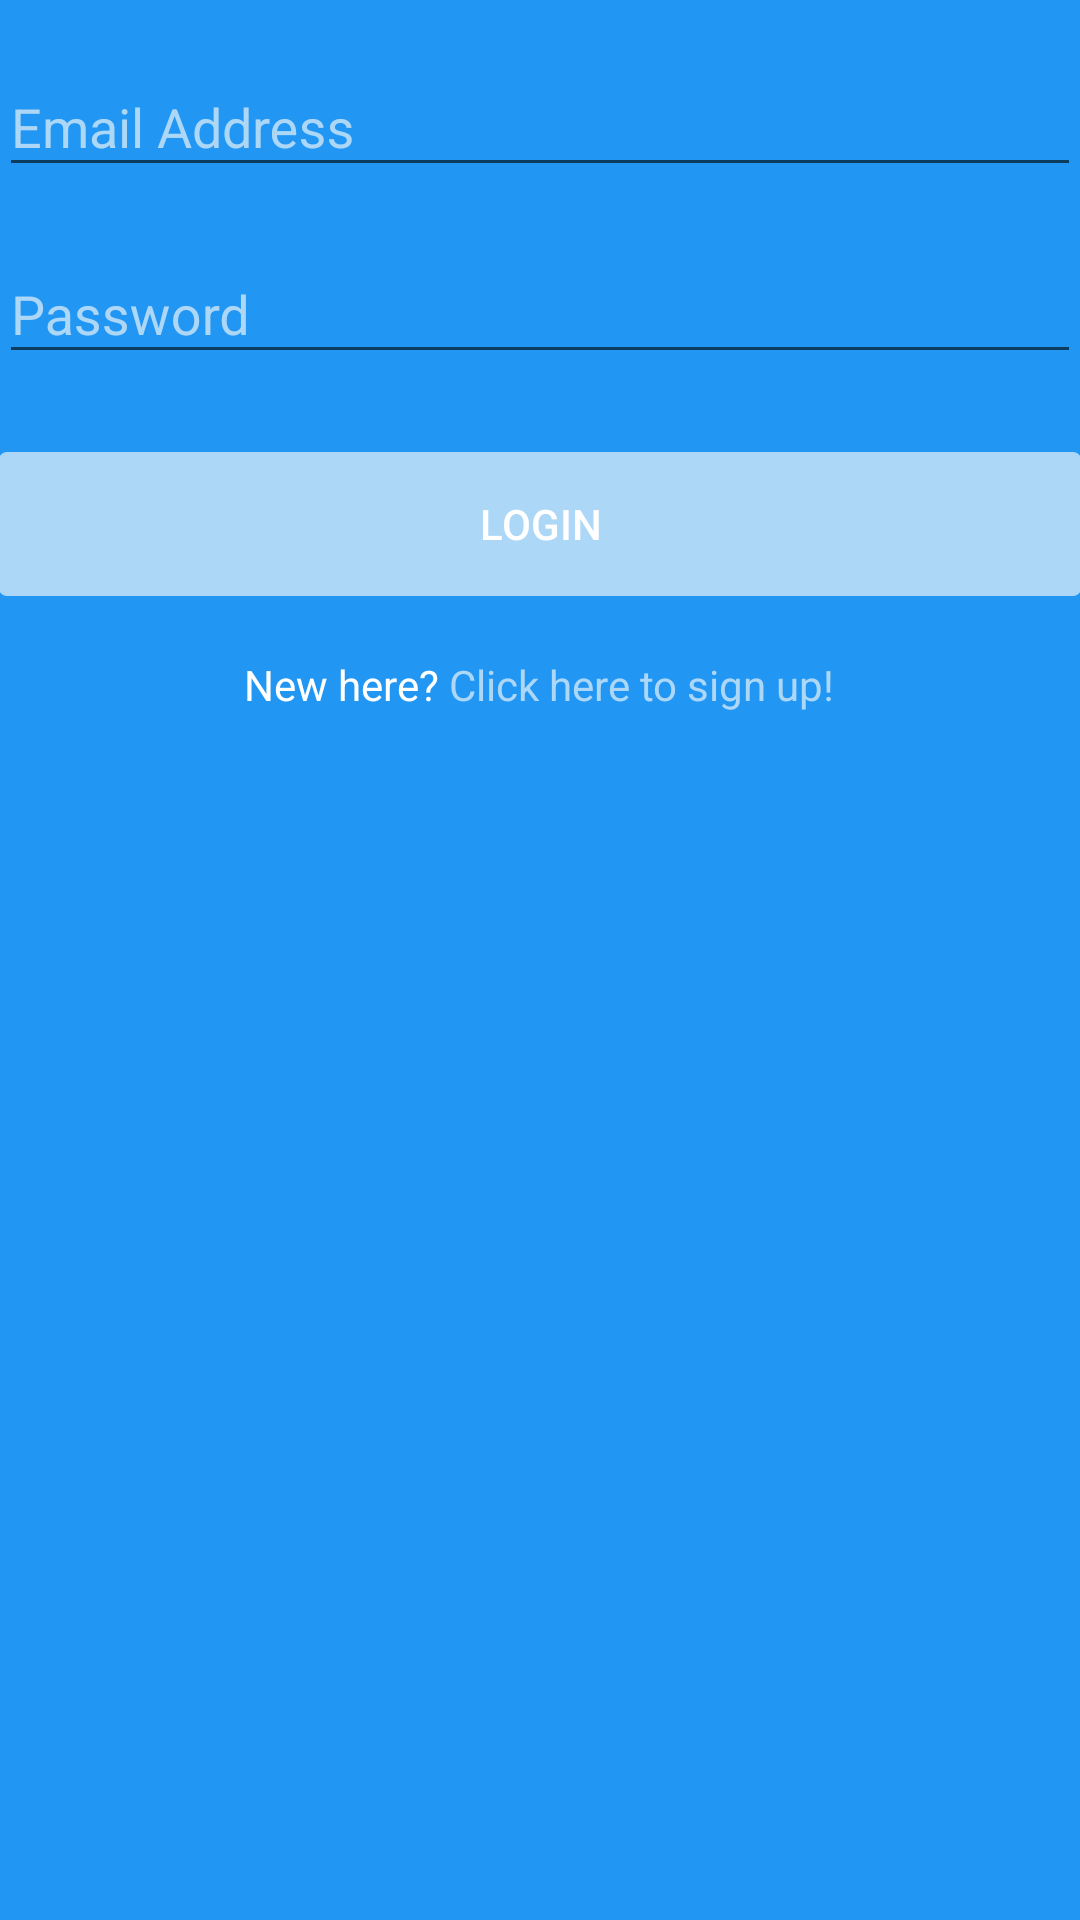

Android layout source for this screen:
<!-- AndroidManifest.xml: application theme AppTheme -->
<!-- res/layout/activity_log_in.xml -->
<?xml version="1.0" encoding="utf-8"?>
<LinearLayout xmlns:android="http://schemas.android.com/apk/res/android"
    xmlns:tools="http://schemas.android.com/tools"
    android:layout_width="match_parent"
    android:layout_height="match_parent"
    android:paddingBottom="@dimen/activity_vertical_margin"
    android:paddingLeft="@dimen/activity_horizontal_margin"
    android:paddingRight="@dimen/activity_horizontal_margin"
    android:background="@color/colorPrimary"
    android:paddingTop="@dimen/activity_vertical_margin"
    android:orientation="vertical"
    tools:context="com.welcome.android.activity.LogInActivity">

    <LinearLayout
        android:orientation="vertical"
        android:layout_width="match_parent"
        android:layout_marginBottom="10dp"
        android:layout_height="wrap_content">

        <android.support.design.widget.TextInputLayout
            android:id="@+id/email_address"
            android:layout_width="fill_parent"
            android:layout_height="wrap_content"
            android:layout_marginTop="10dp">

            <EditText
                android:id="@+id/editLoginEmail"
                android:layout_width="fill_parent"
                android:layout_height="wrap_content"
                android:ems="10"
                android:hint="Email Address"
                android:inputType="textEmailAddress" />
        </android.support.design.widget.TextInputLayout>

        <android.support.design.widget.TextInputLayout
            android:id="@+id/password"
            android:layout_width="fill_parent"
            android:layout_height="wrap_content"
            android:layout_marginTop="10dp">
            <EditText
                android:id="@+id/editLoginPassword"
                android:layout_width="fill_parent"
                android:layout_height="wrap_content"
                android:ems="10"
                android:hint="Password"
                android:inputType="textPassword" />
        </android.support.design.widget.TextInputLayout>
    </LinearLayout>

    <Button
        android:layout_width="fill_parent"
        android:layout_height="wrap_content"
        android:layout_marginTop="16dp"
        android:id="@+id/btnLogin"
        android:background="@drawable/btn_sign_up"
        android:text="LOGIN"
        style="?android:attr/borderlessButtonStyle"
        android:textColor="#fff" />

    

    <LinearLayout
        android:layout_width="wrap_content"
        android:orientation="horizontal"
        android:layout_marginTop="20dp"
        android:layout_gravity="center_horizontal"
        android:layout_height="wrap_content">
        <TextView
            android:layout_width="wrap_content"
            android:layout_gravity="center"
            android:textColor="@android:color/white"
            android:text="New here? "
            android:layout_height="wrap_content" />
        <TextView
            android:layout_width="wrap_content"
            android:id="@+id/txtRegToLogin"
            android:layout_gravity="center"
            android:textColor="@color/colorAccent"
            android:text="Click here to sign up!"
            android:layout_height="wrap_content" />
    </LinearLayout>


</LinearLayout>
<!-- resources referenced by this layout -->
<resources>
  <color name="colorAccent">#ADD7F6</color>
  <color name="colorPrimary">#2196F3</color>
  <!-- drawable btn_fb (drawable) -->
  <?xml version="1.0" encoding="utf-8"?>
  <shape xmlns:android="http://schemas.android.com/apk/res/android"
      android:shape="rectangle" android:padding="10dp">
      
      <solid android:color="#3b5998"/>
      <corners android:radius="2.5dp"/>
  </shape>
  <!-- drawable btn_google (drawable) -->
  <?xml version="1.0" encoding="utf-8"?>
  <shape xmlns:android="http://schemas.android.com/apk/res/android"
      android:shape="rectangle" android:padding="10dp">
      
      <solid android:color="#dc4e41"/>
      <corners android:radius="2.5dp"/>
  </shape>
  <!-- drawable btn_sign_up (drawable) -->
  <?xml version="1.0" encoding="utf-8"?>
  <shape xmlns:android="http://schemas.android.com/apk/res/android"
      android:shape="rectangle" android:padding="10dp">
      
      <solid android:color="@color/colorAccent"/>
      <corners android:radius="2.5dp"/>
  </shape>
  <style name="AppTheme" parent="Theme.AppCompat.Light.NoActionBar">
          
          <item name="colorPrimary">@color/colorPrimary</item>
          <item name="colorPrimaryDark">@color/colorPrimaryDark</item>
          <item name="colorAccent">@color/colorAccent</item>
          <item name="android:textColorHint">@color/colorAccent</item>
  
      </style>
  <color name="colorPrimaryDark">#1976D2</color>
</resources>
